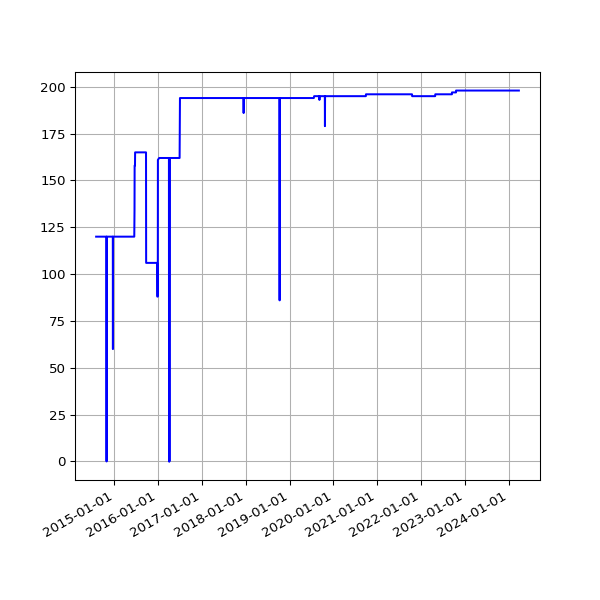

Source data for this figure (header and first rows):
date, value
2014-08-02 02:34:49 +0100, 120
2014-08-03 03:05:19 +0100, 120
2014-08-04 02:45:32 +0100, 120
2014-08-05 02:45:33 +0100, 120
2014-08-06 02:43:20 +0100, 120
2014-08-07 02:41:52 +0100, 120
2014-08-08 02:43:24 +0100, 120
2014-08-09 02:35:17 +0100, 120
2014-08-10 02:37:17 +0100, 120
2014-08-11 02:49:09 +0100, 120
2014-08-12 02:36:56 +0100, 120
2014-08-13 02:41:52 +0100, 120
2014-08-14 02:39:20 +0100, 120
2014-08-15 02:40:32 +0100, 120
2014-08-16 02:39:22 +0100, 120
2014-08-17 02:37:23 +0100, 120
2014-08-18 02:40:14 +0100, 120
2014-08-19 02:41:31 +0100, 120
2014-08-20 02:41:02 +0100, 120
2014-08-21 02:46:25 +0100, 120
2014-08-22 02:42:42 +0100, 120
2014-08-23 02:49:08 +0100, 120
2014-08-24 02:41:34 +0100, 120
2014-08-25 02:44:26 +0100, 120
2014-08-26 02:45:33 +0100, 120
2014-08-27 02:47:23 +0100, 120
2014-08-28 02:45:45 +0100, 120
2014-08-29 02:52:17 +0100, 120
2014-08-30 02:41:53 +0100, 120
2014-08-31 02:41:54 +0100, 120
2014-09-01 02:41:45 +0100, 120
2014-09-02 02:56:38 +0100, 120
2014-09-03 02:53:41 +0100, 120
2014-09-04 03:09:09 +0100, 120
2014-09-05 02:53:14 +0100, 120
2014-09-06 02:45:18 +0100, 120
2014-09-07 02:42:16 +0100, 120
2014-09-08 03:37:13 +0100, 120
2014-09-09 02:50:39 +0100, 120
2014-09-10 02:53:39 +0100, 120
2014-09-11 03:39:38 +0100, 120
2014-09-12 02:44:06 +0100, 120
2014-09-13 02:45:19 +0100, 120
2014-09-14 02:46:09 +0100, 120
2014-09-15 02:51:21 +0100, 120
2014-09-16 02:51:21 +0100, 120
2014-09-17 02:50:45 +0100, 120
2014-09-18 02:52:25 +0100, 120
2014-09-19 02:50:21 +0100, 120
2014-09-20 02:42:56 +0100, 120
2014-09-21 02:40:59 +0100, 120
2014-09-22 02:50:35 +0100, 120
2014-09-23 02:41:41 +0100, 120
2014-09-24 02:44:22 +0100, 120
2014-09-25 02:55:33 +0100, 120
2014-09-26 02:52:05 +0100, 120
2014-09-27 02:42:14 +0100, 120
2014-09-28 02:39:29 +0100, 120
2014-09-29 02:49:32 +0100, 120
2014-09-30 02:55:10 +0100, 120
... 2,685 more rows
